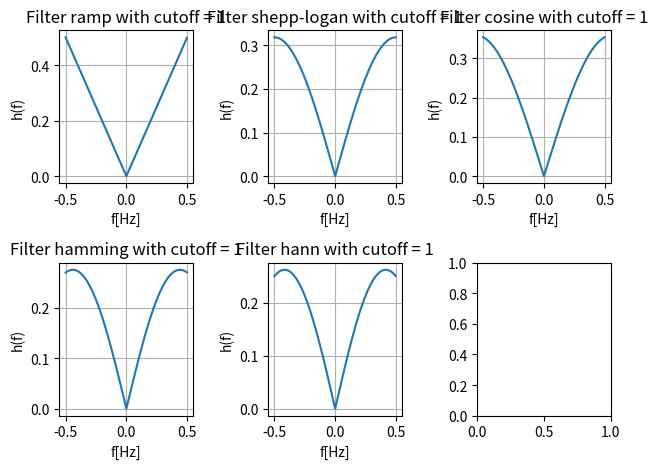

Generate this figure with matplotlib:
import numpy as np
   

def build_filter(N, filter_type="ramp", cutoff=1.0):
    """Builds a filter.

    Parameters
    ----------
        N (int): Length of filter.
        filter_type (str, optional): Type of the filter to
            generate. Default value is "ramp".
        cutoff (float): Filter cutoff. Default value is 1.

    Returns
    -------
        (np.ndarray): Filter.
    """
    # Frequency vector
    freqs = np.fft.fftfreq(N).reshape(-1, 1)

    # Ramp base
    filt = np.abs(freqs)

    if filter_type == "shepp-logan":
        filt *= np.sinc(freqs / cutoff)
    elif filter_type == "cosine":
        filt *= np.cos(np.pi * freqs / (2 * cutoff))
    elif filter_type == "hamming":
        filt *= 0.54 + 0.46 * np.cos(np.pi * freqs / cutoff)
    elif filter_type == "hann":
        filt *= 0.5 * (1 + np.cos(np.pi * freqs / cutoff))
    elif filter_type != "ramp":
        raise ValueError(f"Unknown filter: {filter_type}")

    # Zero out frequencies beyond cutoff
    filt[np.abs(freqs) > cutoff] = 0

    return filt.flatten()


def filter_projections_freq_kernel(sinogram, filter_kernel, delta_beta=1.0):
    """Filter projections using a frequency domain filter kernel.
    
    Parameters
    ----------
        sinogram (np.ndarray): Array of projections of shape
            (N_views, N_det).
        filter_kernel (np.ndarray): Filter kernel of shape (N_det,).
        delta_beta (float, optional): Angular step size in radians.
            Default is 1.0.

    Returns
    -------
        (np.ndarray): Array of filtered projections of shape
            (N_views, N_det).
    """
    # Ensure filter_kernel is a 1D array
    if filter_kernel.ndim != 1:
        raise ValueError("filter_kernel must be a 1D array.")
    if sinogram.ndim != 2:
        raise ValueError("sinogram must be a 2D array.")
    
    # Pad sinogram and filter_kernel to the same length
    N = sinogram.shape[1]
    pad = N
    sinogram_padded = np.pad(sinogram, ((0,0), (0,pad)), mode="constant")
    filter_kernel_padded = np.pad(filter_kernel, (0, pad), mode="constant")

    # Perform FFT, multiply, and IFT
    sinogram_fft = np.fft.fft(sinogram_padded, axis=1)
    filter_fft = np.fft.fft(filter_kernel_padded)

    filtered_fft = sinogram_fft * filter_fft
    filtered = np.fft.ifft(filtered_fft, axis=1).real

    filtered = filtered[:, :N]  # Crop to original size

    # Scale by delta_beta
    return filtered * delta_beta


def filter_projections(sinogram, filter, factor=1, smooth=False):
    """Filter projections.

    Parameters
    ----------
        sinogram (np.ndarray): Array of projections of shape 
            (N_views, N_det)
        filter (callable): Filter instance that can generate a vector
            to be convolved with the sinogram. 
        factor (int, optional): Factor by which the filtered projections
            are multiplied after the IFT.
        smooth (bool, optional): Whether the Filtered projections
            should be smoothed with a Hamming window before the IFT.
            Default is False.

    Returns
    -------
        filtered_sinogram (np.ndarray): Array of filtered
            projections of shape (n_projections, n_detector_pixels)
    """
    # generate filter response
    _, n_det = sinogram.shape
    n_fft = 2*n_det - 1
    n = np.arange(-n_det // 2, n_det // 2)

    h_n = filter(n)

    # transform to FFT
    H = np.fft.rfft(h_n, n_fft)
    S = np.fft.rfft(sinogram, n_fft, axis=1)

    # optional smoothing
    if smooth:
        window_time = np.hamming(n_fft)
        W = np.fft.rfft(window_time)
        filtered_FT = S*H*W
    else:
        filtered_FT = S*H
    
    # IFT
    filtered_sinogram = factor * np.fft.irfft(filtered_FT, n_fft, axis=1)

    # trim to "same"
    start = (n_det - 1) // 2
    end = start + n_det
    filtered_sinogram = filtered_sinogram[:, start:end]

    return filtered_sinogram

if __name__ == "__main__":
    import matplotlib.pyplot as plt

    N_det= 512
    cutoff = 1

    freq = np.fft.fftshift(np.fft.fftfreq(N_det))

    filter_types = ("ramp", "shepp-logan", "cosine", "hamming", "hann")

    fig, axs = plt.subplots(2,3)
    for ax, filter_type in zip(axs.flat, filter_types):
        filter = build_filter(N_det, filter_type, cutoff=cutoff)
        ax.plot(freq, np.fft.fftshift(filter))
        ax.set_title(f"Filter {filter_type} with cutoff = {cutoff}")
        ax.set_xlabel("f[Hz]")
        ax.set_ylabel("h(f)")
        ax.grid()
    plt.tight_layout()
    plt.show()